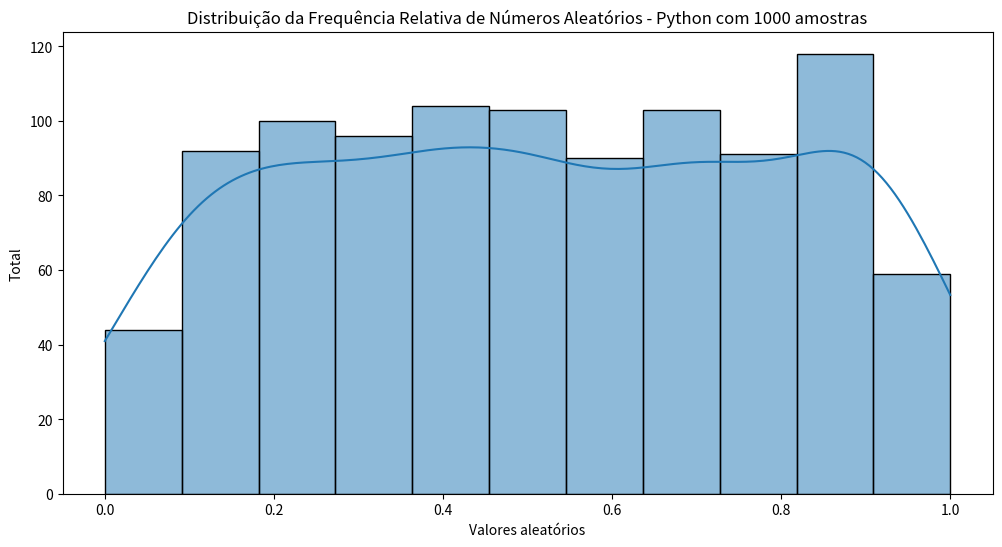
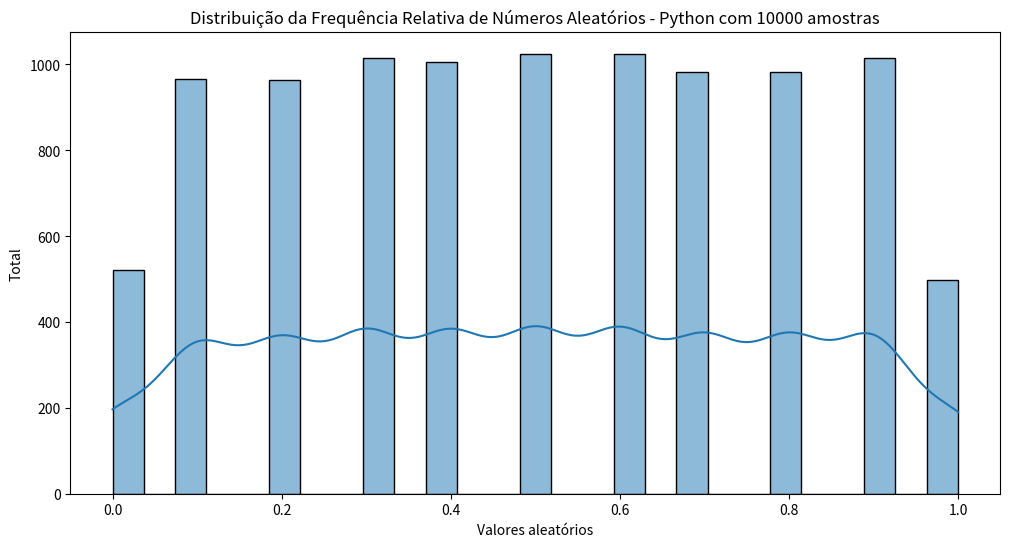
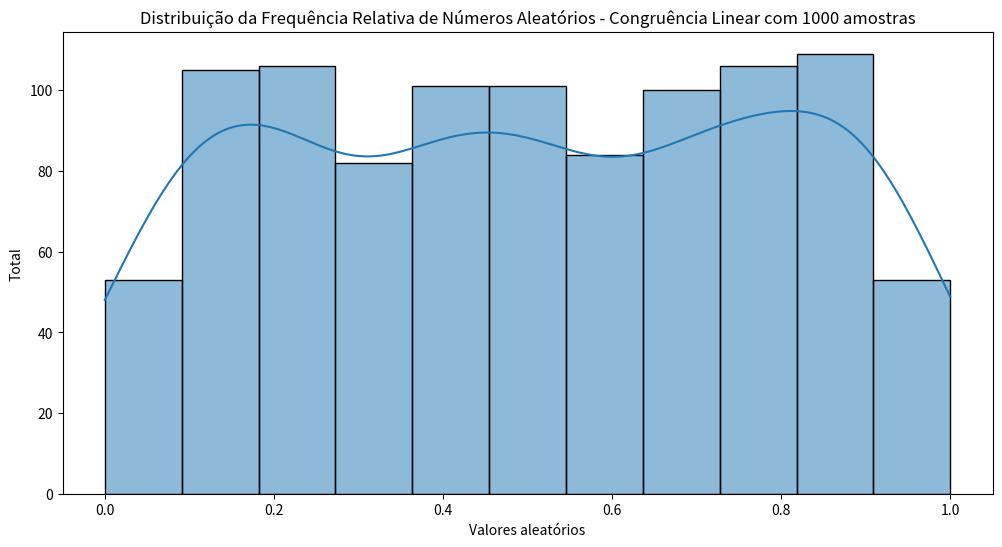
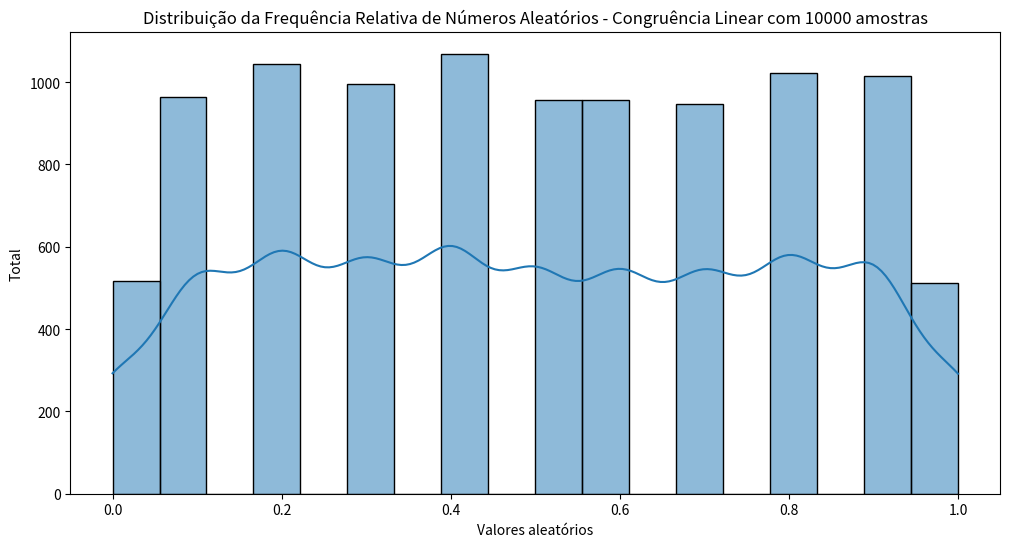

Generate these figures, in order, with matplotlib:
# Importando bibliotecas
import random
import seaborn as sns
import matplotlib.pyplot as plt
import seaborn as sns

''''
Gera números aleatórios pelo Método Congruente Linear (MCL)
Esta sendo utilizada aqui a fórmula dos geradores congruentes lineares, que são definidos por:
    x_i+1 = (A * X_i + C) mod M
'''
def gerarNumerosAleatoriosMCL(num_amostras):
    lista = list()
    semente = 1
    a = 1000432423545323
    b = 7534577343423434
    m = 8234509343456434

    for i in range(num_amostras):
        semente = (a * semente + b) % m
        lista.append(round(semente, 1))

    # Convertendo os valores para números entre 0 e 1 com uma casa decimal
    aux = list()
    max_lista = max(lista)
    for num in lista:
        res = round(num/max_lista, 1)
        aux.append(res)    
    return aux


def plotarHistograma(lista, titulo):
    plt.figure(figsize=(12,6))
    ax = sns.histplot(lista, kde = True)
    plt.title(titulo)
    ax.set_xlabel('Valores aleatórios')
    ax.set_ylabel('Total')
    plt.show()


def main():
    list_random_nativo_mil = list()
    list_random_nativo_dez_mil = list()
    list_random_mcl_mil = list()
    list_random_mcl_dez_mil = list()

    # número de amostras aleatórias
    experimento_1= 1000 
    experimento_2= 10000

    print('Gerando números aleatórios nativamente no Python:')
    for i in range(experimento_1):
        num = random.random()
        list_random_nativo_mil.append(round(num, 1))
    plotarHistograma(list_random_nativo_mil, 'Distribuição da Frequência Relativa de Números Aleatórios - Python com 1000 amostras')

    for i in range(experimento_2):
        num = random.random()
        list_random_nativo_dez_mil.append(round(num, 1))
    plotarHistograma(list_random_nativo_dez_mil, 'Distribuição da Frequência Relativa de Números Aleatórios - Python com 10000 amostras')

    print('Gerando números aleatórios pelo método congruente linear:')
    list_random_mcl_mil = gerarNumerosAleatoriosMCL(experimento_1)
    plotarHistograma(list_random_mcl_mil, 'Distribuição da Frequência Relativa de Números Aleatórios - Congruência Linear com 1000 amostras')

    list_random_mcl_dez_mil = gerarNumerosAleatoriosMCL(experimento_2)
    plotarHistograma(list_random_mcl_dez_mil, 'Distribuição da Frequência Relativa de Números Aleatórios - Congruência Linear com 10000 amostras')

main()
